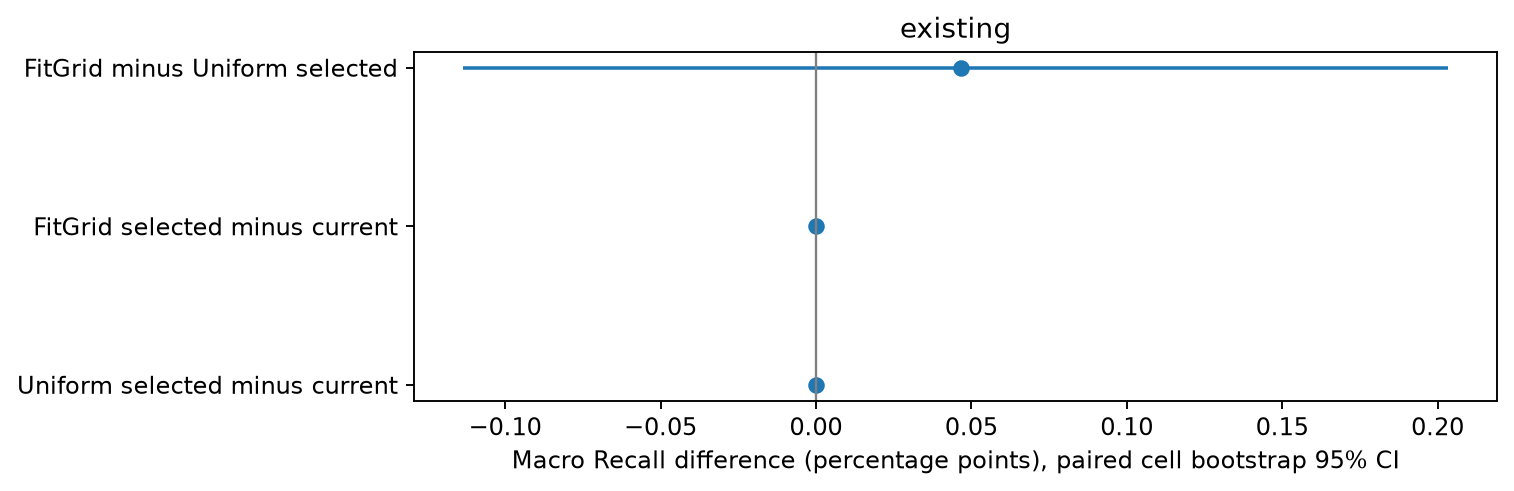

The table this chart was drawn from, first rows:
stage, context, comparison, group, delta, low, high, n
transfer, existing, Uniform selected minus current, macro, 0.0, 0.0, 0.0, 2000
transfer, existing, FitGrid selected minus current, macro, 0.0, 0.0, 0.0, 2000
transfer, existing, FitGrid minus Uniform selected, macro, 0.0004667, -0.001134, 0.002033, 2000
